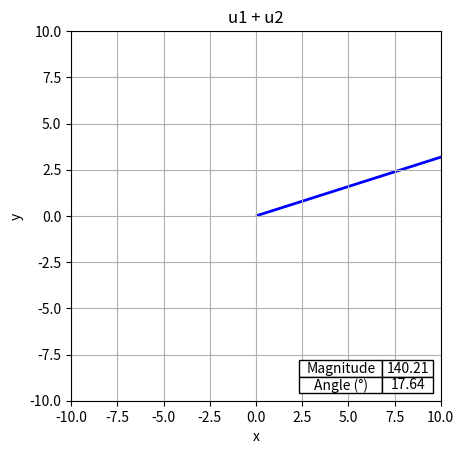
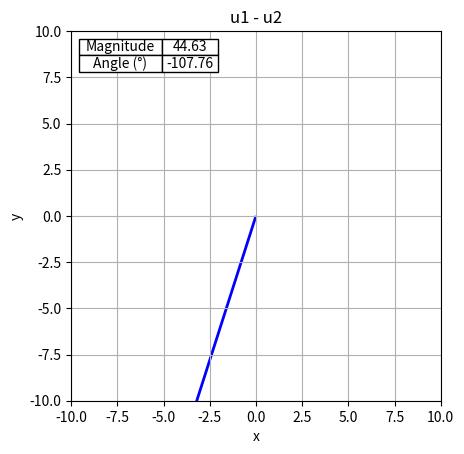
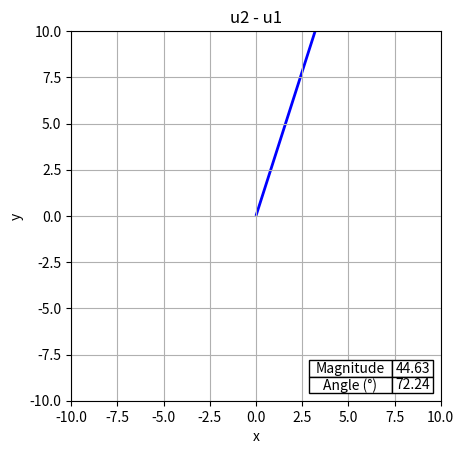

The matplotlib source for these figures, in order:
#
# Sum and difference of two vectors u1 and u2
#
# [redacted]
# 12.04.2024
#

import math
import matplotlib.pyplot as plt
import numpy as np

# Number of decimal places when calculating real values
accuracy = 3

# Vector 1
phase1 = 0.0  # angle in radians (modify if you use degrees)
mag1 = 60  # magnitude
u1 = (mag1 * math.cos(phase1), mag1 * math.sin(phase1))  # vector

# Vector 2
phase2 = math.pi/6  # angle in radians (modify if you use degrees)
mag2 = 85  # magnitude
u2 = (mag2 * math.cos(phase2), mag2 * math.sin(phase2))  # vector

def vector_sum(u1, u2):
    x = round(u1[0] + u2[0], accuracy)
    y = round(u1[1] + u2[1], accuracy)
    magnitude = round(math.sqrt(x**2 + y**2), accuracy)
    angle = math.atan2(y, x)
    angle_rad = round(angle, accuracy)
    angle_deg = round(angle * 180.0 / math.pi, accuracy)
    return (x, y), magnitude, angle_rad, angle_deg

def vector_difference(u1, u2):
    x = round(u1[0] - u2[0], accuracy)
    y = round(u1[1] - u2[1], accuracy)
    magnitude = round(math.sqrt(x**2 + y**2), accuracy)
    angle = math.atan2(y, x)
    angle_rad = round(angle, accuracy)
    angle_deg = round(angle * 180.0 / math.pi, accuracy)
    return (x, y), magnitude, angle_rad, angle_deg


def draw_vector_with_arguments(vector, magnitude, angle_degrees, title='', color='blue'):
    x, y = vector
    plt.figure()
    ax = plt.gca()
    ax.set_xlim([-10, 10])
    ax.set_ylim([-10, 10])
    ax.set_aspect('equal')
    ax.axhline(0, color='black', linewidth=0.5, zorder=0)
    ax.axvline(0, color='black', linewidth=0.5, zorder=0)
    plt.grid(True, zorder=0)

    ax.quiver(0, 0, x, y, angles='xy', scale_units='xy', scale=1, color=color, zorder=1)

    table_data = [
        ["Magnitude", f'{magnitude:.2f}'],
        ["Angle (°)", f'{angle_degrees:.2f}']
    ]

    # Determine the position of the table
    if x >= 0 and y >= 0:
        table_loc = 'lower right'
    elif x < 0 and y >= 0:
        table_loc = 'lower left'
    elif x < 0 and y < 0:
        table_loc = 'upper left'
    else:
        table_loc = 'upper right'

    table = ax.table(cellText=table_data, loc=table_loc, cellLoc='center', edges='closed', zorder=2)
    table.auto_set_font_size(False)
    table.set_fontsize(10)
    table.auto_set_column_width([0, 1])
    for key, cell in table._cells.items():
        cell.set_facecolor('white')
        cell.set_alpha(1)

    plt.title(title)
    plt.xlabel("x")
    plt.ylabel("y")
    plt.show()

print('')
# u1 + u2
vector, magnitude, angle_rad, angle_deg = vector_sum(u1, u2)
print("u1 + u2:", vector)
print("|u1 + u2|:", magnitude)
print("arg(u1 + u2):", angle_rad, ' rad')
print("arg(u1 + u2):", angle_deg, ' deg')
draw_vector_with_arguments(vector, magnitude, angle_deg, title='u1 + u2', color='blue')

# u1 - u2
vector, magnitude, angle_rad, angle_deg = vector_difference(u1, u2)
print("\nu1 - u2:", vector)
print("|u1 - u2|:", magnitude)
print("arg(u1 - u2):", angle_rad, ' rad')
print("arg(u1 - u2):", angle_deg, ' deg')
draw_vector_with_arguments(vector, magnitude, angle_deg, title='u1 - u2', color='blue')

# u2 - u1
vector, magnitude, angle_rad, angle_deg = vector_difference(u2, u1)
print("\nu2 - u1:", vector)
print("|u2 - u1|:", magnitude)
print("arg(u2 - u1):", angle_rad, ' rad')
print("arg(u2 - u1):", angle_deg, ' deg')
draw_vector_with_arguments(vector, magnitude, angle_deg, title='u2 - u1', color='blue')